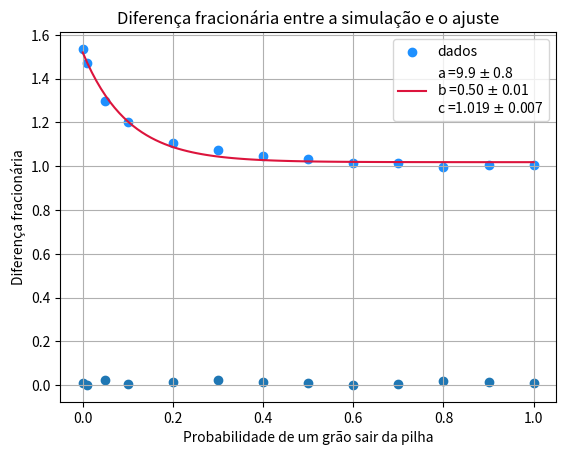

Here is the Python script that generated this plot:
#%%
import numpy as np 
import matplotlib.pyplot as plt 
from scipy.optimize import curve_fit

slopes = [1.536,1.471,1.2,1.031,0.998,1.007,1.105,1.072,1.045,1.017,1.015,1.006,1.296]
ps = [0,0.01,0.1,0.5,0.8,1,0.2,0.3,0.4,0.6,0.7,0.9,0.05]
ps = np.array(ps)
psfit = np.linspace(0,1,100)

def fitSand(x,a,b,c):
  return b*np.exp(-a*x) + c

popt, pcov = curve_fit(fitSand, ps, slopes, p0 = (1,1e8,1))
a,b,c = popt
erra = np.sqrt(pcov[0,0])        #erro do coeficiente angular
errb = np.sqrt(pcov[1,1])        #erro do coeficiente linear
errc = np.sqrt(pcov[2,2])


plt.scatter(ps,slopes, color = "dodgerblue", label = "dados")
plt.plot(psfit,fitSand(psfit,a,b,c), color = "crimson", label = "a =%.1f $\pm$ %.1f \nb =%.2f $\pm$ %.2f \nc =%.3f $\pm$ %.3f" %(a,erra,b,errb,c,errc))
plt.grid(True)
plt.title("Coefientes angulares dos plots de energia pela probabilidade")
plt.xlabel("Probabilidade de um grão sair da pilha")
plt.ylabel("Coeficiente angular da energia por grão de areia")
plt.legend()
plt.show()

#Diferença fracionária:
def diffrac(p,slope):
  cima = abs(slope - fitSand(p,a,b,c))
  return cima/slope

#Criando o array das diferenças:
diferenca = []
for i in range(len(slopes)):
  diferenca.append(diffrac(ps[i],slopes[i]))
diferenca = np.array(diferenca)

plt.scatter(ps,diferenca) 
plt.grid(True)
plt.title("Diferença fracionária entre a simulação e o ajuste")
plt.xlabel("Probabilidade de um grão sair da pilha")
plt.ylabel("Diferença fracionária")
plt.show()
# %%
